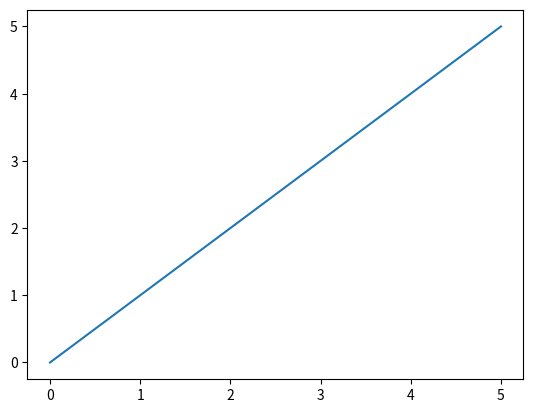

Recreate this plot in Python.
#coding=utf-8
import re
from matplotlib.font_manager import FontProperties
import math
import numpy as np
import matplotlib.pylab as plt

x=[0,1,2,3,4,5]
arr=[0,1,2,3,4,5]
plt.plot(x,arr)